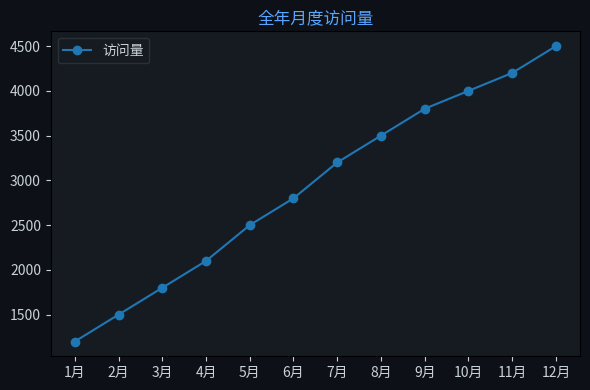

The script that saved this image: (Note: this script raises an exception after producing the figure.)
import matplotlib
matplotlib.use('Agg')
import matplotlib.pyplot as plt
import matplotlib.font_manager as fm
import json

for f in fm.fontManager.ttflist:
    if 'PingFang' in f.name:
        plt.rcParams['font.family'] = f.name
        break
plt.rcParams['axes.unicode_minus'] = False

labels = ["1月","2月","3月","4月","5月","6月","7月","8月","9月","10月","11月","12月"]
datasets = [{"label":"访问量","data":[1200,1500,1800,2100,2500,2800,3200,3500,3800,4000,4200,4500]}]
chartType = "line"

fig, ax = plt.subplots(figsize=(6, 4))
fig.patch.set_facecolor('#0d1117')
ax.set_facecolor('#161b22')
ax.tick_params(colors='#c9d1d9')

if chartType == 'pie':
    wedges, texts, autotexts = ax.pie(datasets[0]['data'], labels=labels, autopct='%1.1f%%',
        colors=['#238636','#1f6feb','#d29922','#f85149','#a371f7','#3fb950'],
        textprops={'color':'#c9d1d9'})
else:
    for ds in datasets:
        if chartType == 'bar':
            ax.bar(labels, ds['data'], label=ds['label'])
        elif chartType == 'line':
            ax.plot(labels, ds['data'], marker='o', label=ds['label'])
    ax.legend(facecolor='#161b22', edgecolor='#30363d', labelcolor='#c9d1d9')

ax.set_title("全年月度访问量", color='#58a6ff', fontsize=12)
plt.tight_layout()
plt.savefig("/Users/wisonzhu/projects/ag-ui-demo/.tmp/chart_215arx.png", dpi=100, bbox_inches='tight', facecolor='#0d1117')
